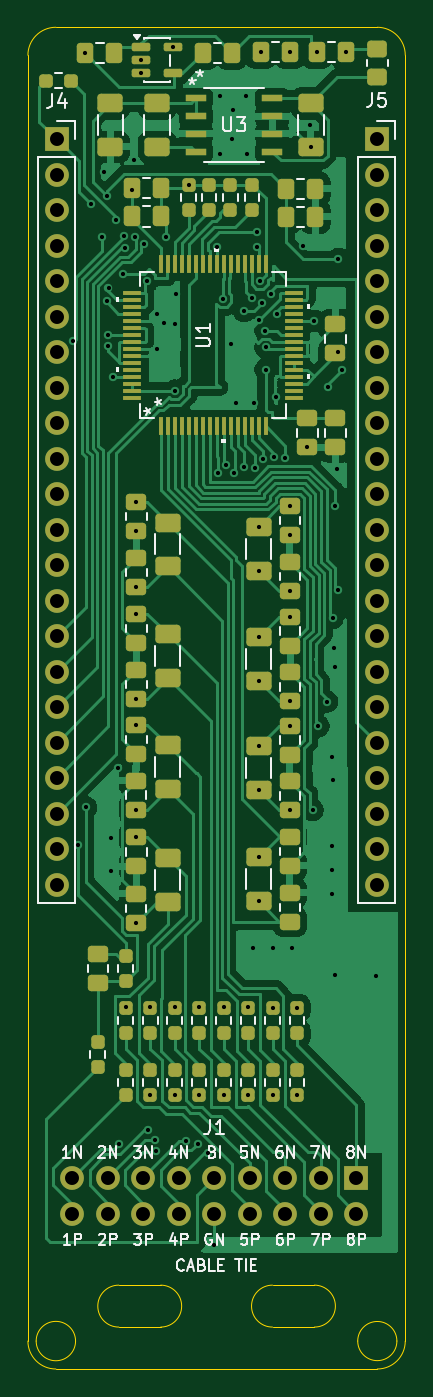
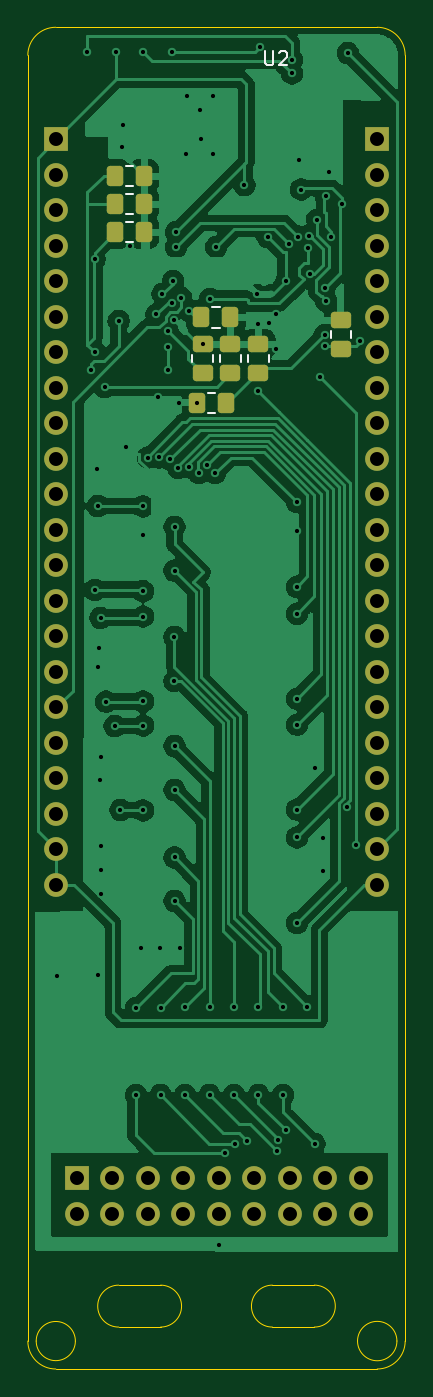
Circuit board: 11 layer files. Board 27.0 x 96.0 mm.
- bottom_copper: emg_ads1299-B_Cu.gbr (134968 bytes)
- bottom_mask: emg_ads1299-B_Mask.gbr (3636 bytes)
- paste: emg_ads1299-B_Paste.gbr (2049 bytes)
- bottom_silk: emg_ads1299-B_Silkscreen.gbr (2296 bytes)
- outline: emg_ads1299-Edge_Cuts.gbr (1724 bytes)
- top_copper: emg_ads1299-F_Cu.gbr (136309 bytes)
- top_mask: emg_ads1299-F_Mask.gbr (9930 bytes)
- paste: emg_ads1299-F_Paste.gbr (8343 bytes)
- top_silk: emg_ads1299-F_Silkscreen.gbr (32450 bytes)
- drill: emg_ads1299-NPTH.drl (264 bytes)
- drill: emg_ads1299-PTH.drl (3291 bytes)

=== bottom_copper: emg_ads1299-B_Cu.gbr (134968 bytes, source omitted) ===
=== bottom_mask: emg_ads1299-B_Mask.gbr ===
%TF.GenerationSoftware,KiCad,Pcbnew,10.0.0*%
%TF.CreationDate,2026-09-26T23:22:03+09:00*%
%TF.ProjectId,emg_ads1299,656d675f-6164-4733-9132-39392e6b6963,rev?*%
%TF.SameCoordinates,Original*%
%TF.FileFunction,Soldermask,Bot*%
%TF.FilePolarity,Negative*%
%FSLAX46Y46*%
G04 Gerber Fmt 4.6, Leading zero omitted, Abs format (unit mm)*
G04 Created by KiCad (PCBNEW 10.0.0) date 2026-09-26 23:22:03*
%MOMM*%
%LPD*%
G01*
G04 APERTURE LIST*
G04 Aperture macros list*
%AMRoundRect*
0 Rectangle with rounded corners*
0 $1 Rounding radius*
0 $2 $3 $4 $5 $6 $7 $8 $9 X,Y pos of 4 corners*
0 Add a 4 corners polygon primitive as box body*
4,1,4,$2,$3,$4,$5,$6,$7,$8,$9,$2,$3,0*
0 Add four circle primitives for the rounded corners*
1,1,$1+$1,$2,$3*
1,1,$1+$1,$4,$5*
1,1,$1+$1,$6,$7*
1,1,$1+$1,$8,$9*
0 Add four rect primitives between the rounded corners*
20,1,$1+$1,$2,$3,$4,$5,0*
20,1,$1+$1,$4,$5,$6,$7,0*
20,1,$1+$1,$6,$7,$8,$9,0*
20,1,$1+$1,$8,$9,$2,$3,0*%
G04 Aperture macros list end*
%ADD10R,1.700000X1.700000*%
%ADD11C,1.700000*%
%ADD12RoundRect,0.250000X-0.475000X0.337500X-0.475000X-0.337500X0.475000X-0.337500X0.475000X0.337500X0*%
%ADD13RoundRect,0.250000X0.337500X0.475000X-0.337500X0.475000X-0.337500X-0.475000X0.337500X-0.475000X0*%
%ADD14RoundRect,0.250000X-0.337500X-0.475000X0.337500X-0.475000X0.337500X0.475000X-0.337500X0.475000X0*%
%ADD15RoundRect,0.250000X0.475000X-0.337500X0.475000X0.337500X-0.475000X0.337500X-0.475000X-0.337500X0*%
G04 APERTURE END LIST*
D10*
%TO.C,J4*%
X1050000Y-7000000D03*
D11*
X1050000Y-9540000D03*
X1050000Y-12080000D03*
X1050000Y-14620000D03*
X1050000Y-17160000D03*
X1050000Y-19700000D03*
X1050000Y-22240000D03*
X1050000Y-24780000D03*
X1050000Y-27320000D03*
X1050000Y-29860000D03*
X1050000Y-32400000D03*
X1050000Y-34940000D03*
X1050000Y-37480000D03*
X1050000Y-40020000D03*
X1050000Y-42560000D03*
X1050000Y-45100000D03*
X1050000Y-47640000D03*
X1050000Y-50180000D03*
X1050000Y-52720000D03*
X1050000Y-55260000D03*
X1050000Y-57800000D03*
X1050000Y-60340000D03*
%TD*%
D10*
%TO.C,J5*%
X23950000Y-7000000D03*
D11*
X23950000Y-9540000D03*
X23950000Y-12080000D03*
X23950000Y-14620000D03*
X23950000Y-17160000D03*
X23950000Y-19700000D03*
X23950000Y-22240000D03*
X23950000Y-24780000D03*
X23950000Y-27320000D03*
X23950000Y-29860000D03*
X23950000Y-32400000D03*
X23950000Y-34940000D03*
X23950000Y-37480000D03*
X23950000Y-40020000D03*
X23950000Y-42560000D03*
X23950000Y-45100000D03*
X23950000Y-47640000D03*
X23950000Y-50180000D03*
X23950000Y-52720000D03*
X23950000Y-55260000D03*
X23950000Y-57800000D03*
X23950000Y-60340000D03*
%TD*%
D10*
%TO.C,J1*%
X22498000Y-81359000D03*
D11*
X22498000Y-83899000D03*
X19958000Y-81359000D03*
X19958000Y-83899000D03*
X17418000Y-81359000D03*
X17418000Y-83899000D03*
X14878000Y-81359000D03*
X14878000Y-83899000D03*
X12338000Y-81359000D03*
X12338000Y-83899000D03*
X9798000Y-81359000D03*
X9798000Y-83899000D03*
X7258000Y-81359000D03*
X7258000Y-83899000D03*
X4718000Y-81359000D03*
X4718000Y-83899000D03*
X2178000Y-81359000D03*
X2178000Y-83899000D03*
%TD*%
D12*
%TO.C,C38*%
X13500000Y-21675000D03*
X13500000Y-23750000D03*
%TD*%
D13*
%TO.C,C27*%
X19750000Y-11650000D03*
X17675000Y-11650000D03*
%TD*%
D14*
%TO.C,C34*%
X11500000Y-19750000D03*
X13575000Y-19750000D03*
%TD*%
%TO.C,C28*%
X17675000Y-13650000D03*
X19750000Y-13650000D03*
%TD*%
D13*
%TO.C,C42*%
X13877500Y-25880000D03*
X11802500Y-25880000D03*
%TD*%
D15*
%TO.C,C47*%
X3600000Y-22037500D03*
X3600000Y-19962500D03*
%TD*%
D14*
%TO.C,C26*%
X17675000Y-9650000D03*
X19750000Y-9650000D03*
%TD*%
D15*
%TO.C,C39*%
X9500000Y-23750000D03*
X9500000Y-21675000D03*
%TD*%
D12*
%TO.C,C31*%
X11500000Y-21675000D03*
X11500000Y-23750000D03*
%TD*%
M02*

=== paste: emg_ads1299-B_Paste.gbr (2049 bytes, source withheld) ===
=== bottom_silk: emg_ads1299-B_Silkscreen.gbr ===
%TF.GenerationSoftware,KiCad,Pcbnew,10.0.0*%
%TF.CreationDate,2026-09-26T23:22:03+09:00*%
%TF.ProjectId,emg_ads1299,656d675f-6164-4733-9132-39392e6b6963,rev?*%
%TF.SameCoordinates,Original*%
%TF.FileFunction,Legend,Bot*%
%TF.FilePolarity,Positive*%
%FSLAX46Y46*%
G04 Gerber Fmt 4.6, Leading zero omitted, Abs format (unit mm)*
G04 Created by KiCad (PCBNEW 10.0.0) date 2026-09-26 23:22:03*
%MOMM*%
%LPD*%
G01*
G04 APERTURE LIST*
%ADD10C,0.150000*%
%ADD11C,0.120000*%
G04 APERTURE END LIST*
D10*
X9008404Y-724319D02*
X9008404Y-1533842D01*
X9008404Y-1533842D02*
X8960785Y-1629080D01*
X8960785Y-1629080D02*
X8913166Y-1676700D01*
X8913166Y-1676700D02*
X8817928Y-1724319D01*
X8817928Y-1724319D02*
X8627452Y-1724319D01*
X8627452Y-1724319D02*
X8532214Y-1676700D01*
X8532214Y-1676700D02*
X8484595Y-1629080D01*
X8484595Y-1629080D02*
X8436976Y-1533842D01*
X8436976Y-1533842D02*
X8436976Y-724319D01*
X8008404Y-819557D02*
X7960785Y-771938D01*
X7960785Y-771938D02*
X7865547Y-724319D01*
X7865547Y-724319D02*
X7627452Y-724319D01*
X7627452Y-724319D02*
X7532214Y-771938D01*
X7532214Y-771938D02*
X7484595Y-819557D01*
X7484595Y-819557D02*
X7436976Y-914795D01*
X7436976Y-914795D02*
X7436976Y-1010033D01*
X7436976Y-1010033D02*
X7484595Y-1152890D01*
X7484595Y-1152890D02*
X8056023Y-1724319D01*
X8056023Y-1724319D02*
X7436976Y-1724319D01*
%TO.C,C38*%
D11*
X12765000Y-22451248D02*
X12765000Y-22973752D01*
X14235000Y-22451248D02*
X14235000Y-22973752D01*
%TO.C,C27*%
X18973752Y-10915000D02*
X18451248Y-10915000D01*
X18973752Y-12385000D02*
X18451248Y-12385000D01*
%TO.C,C34*%
X12276248Y-19015000D02*
X12798752Y-19015000D01*
X12276248Y-20485000D02*
X12798752Y-20485000D01*
%TO.C,C28*%
X18451248Y-12915000D02*
X18973752Y-12915000D01*
X18451248Y-14385000D02*
X18973752Y-14385000D01*
%TO.C,C42*%
X13101252Y-25145000D02*
X12578748Y-25145000D01*
X13101252Y-26615000D02*
X12578748Y-26615000D01*
%TO.C,C47*%
X2865000Y-21261252D02*
X2865000Y-20738748D01*
X4335000Y-21261252D02*
X4335000Y-20738748D01*
%TO.C,C26*%
X18451248Y-8915000D02*
X18973752Y-8915000D01*
X18451248Y-10385000D02*
X18973752Y-10385000D01*
%TO.C,C39*%
X8765000Y-22973752D02*
X8765000Y-22451248D01*
X10235000Y-22973752D02*
X10235000Y-22451248D01*
%TO.C,C31*%
X10765000Y-22451248D02*
X10765000Y-22973752D01*
X12235000Y-22451248D02*
X12235000Y-22973752D01*
%TD*%
M02*

=== outline: emg_ads1299-Edge_Cuts.gbr ===
%TF.GenerationSoftware,KiCad,Pcbnew,10.0.0*%
%TF.CreationDate,2026-09-26T23:22:04+09:00*%
%TF.ProjectId,emg_ads1299,656d675f-6164-4733-9132-39392e6b6963,rev?*%
%TF.SameCoordinates,Original*%
%TF.FileFunction,Profile,NP*%
%FSLAX46Y46*%
G04 Gerber Fmt 4.6, Leading zero omitted, Abs format (unit mm)*
G04 Created by KiCad (PCBNEW 10.0.0) date 2026-09-26 23:22:04*
%MOMM*%
%LPD*%
G01*
G04 APERTURE LIST*
%TA.AperFunction,Profile*%
%ADD10C,0.050000*%
%TD*%
G04 APERTURE END LIST*
D10*
X-1000000Y-1000000D02*
X-1000000Y-93000000D01*
X-1000000Y-1000000D02*
G75*
G02*
X1000000Y1000000I1999999J1D01*
G01*
X1000000Y1000000D02*
X24000000Y1000000D01*
X2409000Y-93000001D02*
G75*
G02*
X-409002Y-93000001I-1409001J0D01*
G01*
X-409002Y-93000001D02*
G75*
G02*
X2409000Y-93000001I1409001J0D01*
G01*
X1000000Y-95000000D02*
G75*
G02*
X-1000000Y-93000000I-1J1999999D01*
G01*
X5500000Y-92000000D02*
G75*
G02*
X5500000Y-89000000I0J1500000D01*
G01*
X5500000Y-92000000D02*
X8500000Y-92000000D01*
X8500000Y-89000000D02*
X5500000Y-89000000D01*
X8500000Y-89000000D02*
G75*
G02*
X8500000Y-92000000I0J-1500000D01*
G01*
X16500000Y-92000000D02*
G75*
G02*
X16500000Y-89000000I0J1500000D01*
G01*
X16500000Y-92000000D02*
X19500000Y-92000000D01*
X19500000Y-89000000D02*
X16500000Y-89000000D01*
X19500000Y-89000000D02*
G75*
G02*
X19500000Y-92000000I0J-1500000D01*
G01*
X25400000Y-93000000D02*
G75*
G02*
X22598000Y-93000000I-1401000J0D01*
G01*
X22598000Y-93000000D02*
G75*
G02*
X25400000Y-93000000I1401000J0D01*
G01*
X23999000Y-95000000D02*
X1000000Y-95000000D01*
X24000000Y1000000D02*
G75*
G02*
X26000000Y-1000000I0J-2000000D01*
G01*
X25999000Y-999000D02*
X25999000Y-93000000D01*
X25999000Y-93000000D02*
G75*
G02*
X23999000Y-95000000I-2000000J0D01*
G01*
M02*

=== top_copper: emg_ads1299-F_Cu.gbr (136309 bytes, source omitted) ===
=== top_mask: emg_ads1299-F_Mask.gbr (9930 bytes, source omitted) ===
=== paste: emg_ads1299-F_Paste.gbr (8343 bytes, source omitted) ===
=== top_silk: emg_ads1299-F_Silkscreen.gbr (32450 bytes, source omitted) ===
=== drill: emg_ads1299-NPTH.drl ===
M48
; DRILL file KiCad 10.0.0 date 2026-09-26T23:22:12
; FORMAT={-:-/ absolute / metric / decimal}
; #@! TF.CreationDate,2026-09-26T23:22:12+09:00
; #@! TF.GenerationSoftware,Kicad,Pcbnew,10.0.0
; #@! TF.FileFunction,NonPlated,1,2,NPTH
FMAT,2
METRIC
%
G90
G05
M30

=== drill: emg_ads1299-PTH.drl ===
M48
; DRILL file KiCad 10.0.0 date 2026-09-26T23:22:12
; FORMAT={-:-/ absolute / metric / decimal}
; #@! TF.CreationDate,2026-09-26T23:22:12+09:00
; #@! TF.GenerationSoftware,Kicad,Pcbnew,10.0.0
; #@! TF.FileFunction,Plated,1,2,PTH
FMAT,2
METRIC
; #@! TA.AperFunction,Plated,PTH,ViaDrill
T1C0.300
; #@! TA.AperFunction,Plated,PTH,ComponentDrill
T2C1.000
%
G90
G05
T1
X2.25Y-21.48
X2.55Y-57.5
X3.11Y-0.852
X3.15Y-54.813
X3.513Y-11.633
X4.297Y-14.01
X4.45Y-9.32
X4.65Y-18.591
X4.677Y-11.1
X4.75Y-21.0
X4.75Y-21.8
X4.766Y-17.659
X4.91Y-57.02
X4.91Y-59.35
X5.09Y-24.05
X5.297Y-12.771
X5.45Y-51.99
X5.484Y-78.904
X5.797Y-16.633
X5.897Y-13.943
X5.931Y-14.797
X6.0Y-69.072
X6.462Y-10.607
X6.6Y-8.51
X6.697Y-13.977
X6.73Y-54.975
X6.74Y-63.087
X6.75Y-32.962
X6.75Y-35.038
X6.75Y-39.038
X6.75Y-40.962
X6.75Y-47.038
X6.75Y-48.9
X6.75Y-56.962
X7.109Y-1.357
X7.109Y-2.307
X7.32Y-14.5
X7.508Y-17.188
X7.56Y-77.934
X7.75Y-69.072
X7.75Y-75.397
X8.07Y-78.593
X8.169Y-79.402
X8.25Y-19.51
X8.25Y-22.0
X8.73Y-20.19
X8.85Y-14.01
X9.384Y-0.407
X9.5Y-20.2
X9.5Y-25.0
X9.5Y-69.072
X9.5Y-75.397
X9.6Y-18.11
X10.308Y-78.705
X10.499Y-10.306
X11.166Y-78.892
X11.25Y-69.072
X11.25Y-75.397
X11.883Y-79.567
X12.345Y-86.1
X12.52Y-14.71
X12.6Y-30.9
X12.72Y-8.07
X12.73Y-3.95
X12.96Y-18.43
X13.0Y-69.072
X13.0Y-75.397
X13.2Y-30.323
X13.5Y-21.675
X13.63Y-7.01
X13.69Y-4.94
X13.754Y-30.9
X13.877Y-25.88
X14.434Y-30.479
X14.451Y-19.299
X14.6Y-3.94
X14.66Y-8.04
X14.75Y-69.072
X14.75Y-75.397
X15.025Y-18.35
X15.104Y-64.909
X15.2Y-25.86
X15.233Y-30.518
X15.4Y-13.65
X15.4Y-14.71
X15.5Y-34.75
X15.5Y-37.875
X15.5Y-50.438
X15.5Y-53.562
X15.5Y-58.4
X15.5Y-61.525
X15.512Y-42.637
X15.512Y-45.762
X15.549Y-19.951
X15.6Y-17.15
X15.656Y-0.783
X15.717Y-18.751
X15.833Y-29.922
X15.995Y-20.7
X16.0Y-21.9
X16.0Y-23.5
X16.369Y-18.078
X16.5Y-69.159
X16.5Y-75.397
X16.526Y-64.909
X16.62Y-29.779
X16.72Y-25.44
X16.799Y-19.549
X17.42Y-29.787
X17.731Y-0.783
X17.75Y-33.275
X17.75Y-35.35
X17.75Y-39.35
X17.75Y-48.962
X17.75Y-55.037
X17.762Y-41.163
X17.762Y-47.237
X17.899Y-64.88
X18.25Y-69.159
X18.25Y-75.397
X18.7Y-14.62
X19.0Y-29.057
X19.21Y-6.02
X19.25Y-7.562
X19.375Y-55.0
X19.5Y-20.0
X19.661Y-0.755
X19.787Y-49.0
X20.4Y-47.25
X20.5Y-24.75
X20.75Y-57.61
X20.75Y-59.29
X20.77Y-60.99
X20.79Y-51.18
X20.8Y-41.25
X20.83Y-52.88
X20.91Y-43.42
X20.95Y-44.75
X20.951Y-66.832
X21.0Y-33.25
X21.08Y-30.61
X21.2Y-22.25
X21.2Y-39.25
X21.22Y-15.575
X21.5Y-23.5
X21.736Y-0.755
X23.888Y-66.86
T2
X1.05Y-7.0
X1.05Y-9.54
X1.05Y-12.08
X1.05Y-14.62
X1.05Y-17.16
X1.05Y-19.7
X1.05Y-22.24
X1.05Y-24.78
X1.05Y-27.32
X1.05Y-29.86
X1.05Y-32.4
X1.05Y-34.94
X1.05Y-37.48
X1.05Y-40.02
X1.05Y-42.56
X1.05Y-45.1
X1.05Y-47.64
X1.05Y-50.18
X1.05Y-52.72
X1.05Y-55.26
X1.05Y-57.8
X1.05Y-60.34
X2.178Y-81.359
X2.178Y-83.899
X4.718Y-81.359
X4.718Y-83.899
X7.258Y-81.359
X7.258Y-83.899
X9.798Y-81.359
X9.798Y-83.899
X12.338Y-81.359
X12.338Y-83.899
X14.878Y-81.359
X14.878Y-83.899
X17.418Y-81.359
X17.418Y-83.899
X19.958Y-81.359
X19.958Y-83.899
X22.498Y-81.359
X22.498Y-83.899
X23.95Y-7.0
X23.95Y-9.54
X23.95Y-12.08
X23.95Y-14.62
X23.95Y-17.16
X23.95Y-19.7
X23.95Y-22.24
X23.95Y-24.78
X23.95Y-27.32
X23.95Y-29.86
X23.95Y-32.4
X23.95Y-34.94
X23.95Y-37.48
X23.95Y-40.02
X23.95Y-42.56
X23.95Y-45.1
X23.95Y-47.64
X23.95Y-50.18
X23.95Y-52.72
X23.95Y-55.26
X23.95Y-57.8
X23.95Y-60.34
M30
